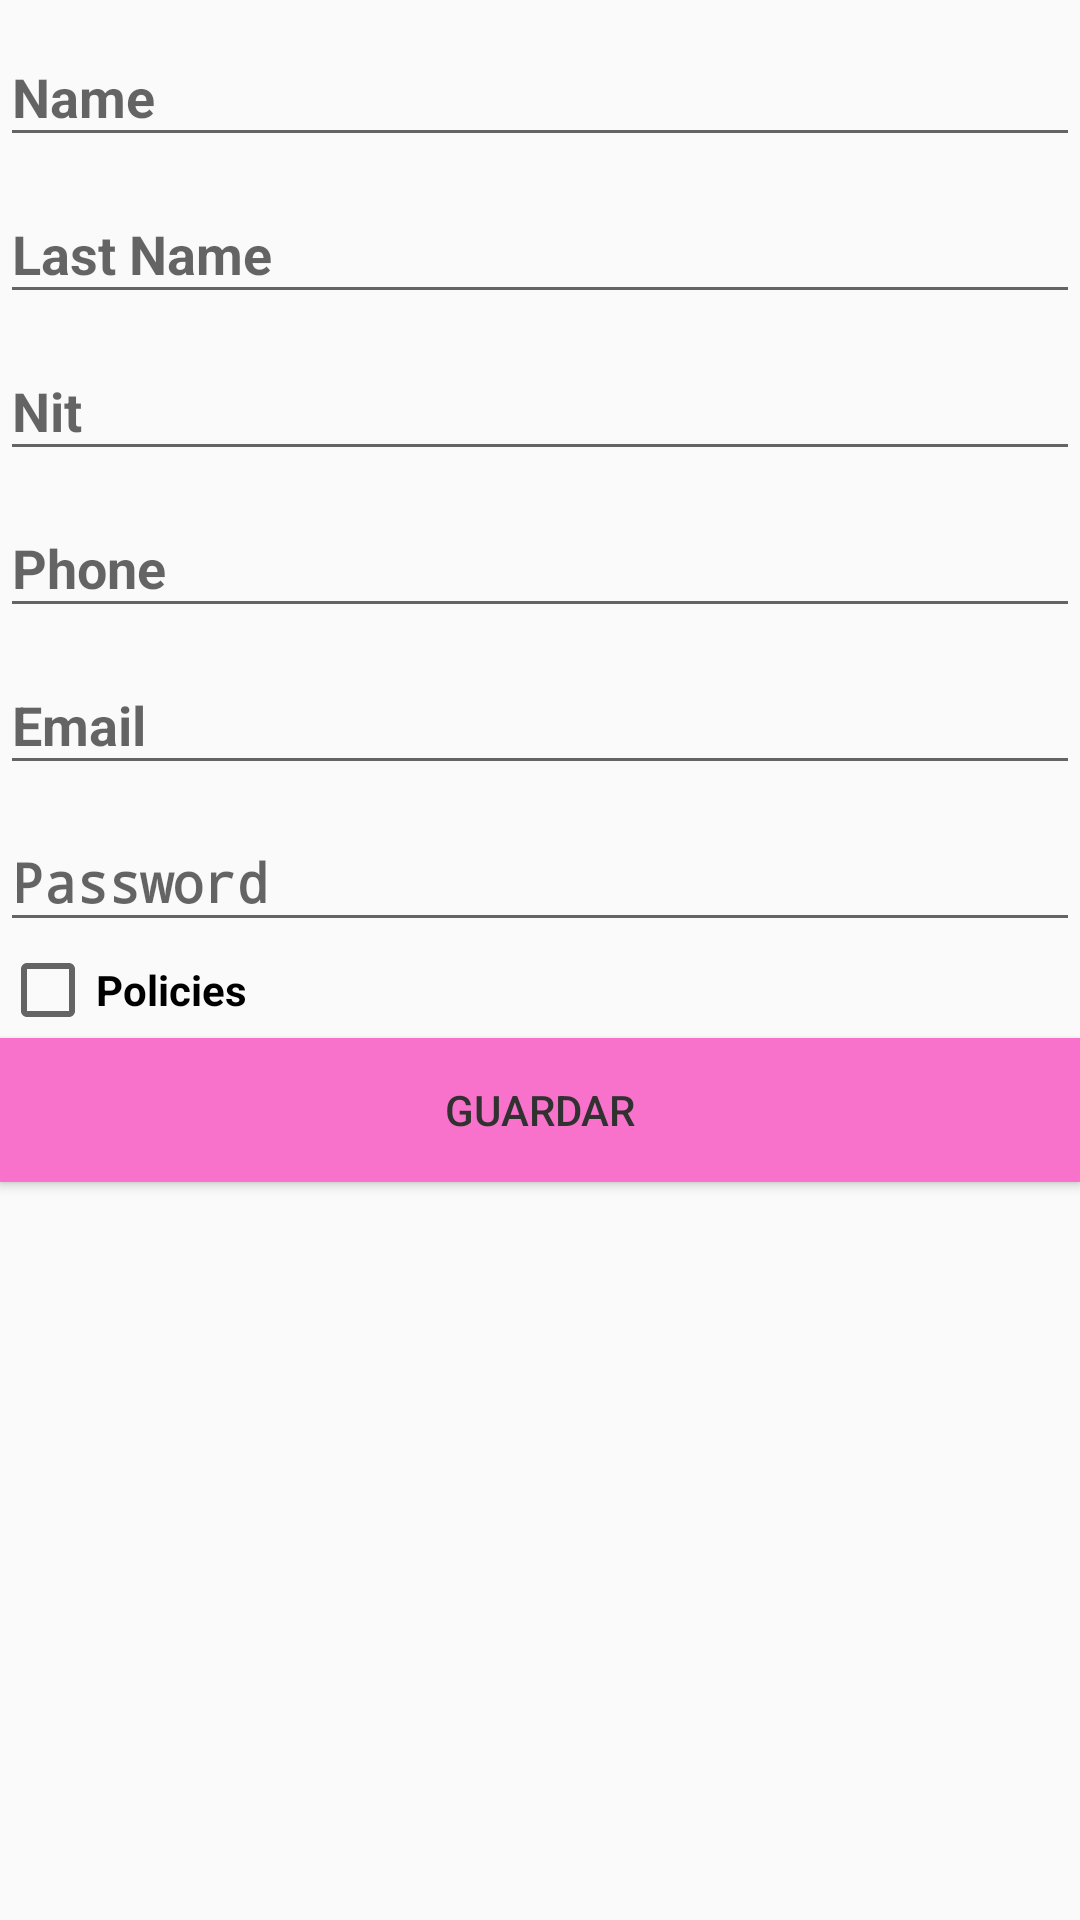

Android layout source for this screen:
<!-- AndroidManifest.xml: activity theme Theme.MyApplication.NoActionBar -->
<!-- res/layout/activity_register.xml -->
<?xml version="1.0" encoding="utf-8"?>
<LinearLayout
    xmlns:android="http://schemas.android.com/apk/res/android"
    xmlns:app="http://schemas.android.com/apk/res-auto"
    xmlns:tools="http://schemas.android.com/tools"
    android:layout_width="match_parent"
    android:layout_height="match_parent"
    tools:context=".RegisterActivity"
    android:orientation="vertical">
<com.google.android.material.textfield.TextInputLayout
    android:layout_width="match_parent"
    android:layout_height="wrap_content"
    android:hint="@string/Name">
    <EditText
        android:id="@+id/editName"
        android:layout_width="match_parent"
        android:layout_height="wrap_content"
        android:ems="10"
        android:inputType="text"
        android:textStyle="bold"/>
</com.google.android.material.textfield.TextInputLayout>
    <com.google.android.material.textfield.TextInputLayout
        android:layout_width="match_parent"
        android:layout_height="wrap_content"
        android:hint="@string/LastName">
        <EditText
            android:id="@+id/editLastName"
            android:layout_width="match_parent"
            android:layout_height="wrap_content"
            android:ems="10"
            android:inputType="text"
            android:textStyle="bold"/>
    </com.google.android.material.textfield.TextInputLayout>
    <com.google.android.material.textfield.TextInputLayout
        android:layout_width="match_parent"
        android:layout_height="wrap_content"
        android:hint="Nit">
        <EditText
            android:id="@+id/editNit"
            android:layout_width="match_parent"
            android:layout_height="wrap_content"
            android:ems="10"
            android:inputType="number"
            android:textStyle="bold"/>
    </com.google.android.material.textfield.TextInputLayout>
    <com.google.android.material.textfield.TextInputLayout
        android:layout_width="match_parent"
        android:layout_height="wrap_content"
        android:hint="@string/Phone">
        <EditText
            android:id="@+id/editPhone"
            android:layout_width="match_parent"
            android:layout_height="wrap_content"
            android:ems="10"
            android:inputType="phone"
            android:textStyle="bold"/>
    </com.google.android.material.textfield.TextInputLayout>
    <com.google.android.material.textfield.TextInputLayout
        android:layout_width="match_parent"
        android:layout_height="wrap_content"
        android:hint="Email">
        <EditText
            android:id="@+id/editEmail"
            android:layout_width="match_parent"
            android:layout_height="wrap_content"
            android:ems="10"
            android:inputType="textEmailAddress"
            android:textStyle="bold"/>
    </com.google.android.material.textfield.TextInputLayout>
    <com.google.android.material.textfield.TextInputLayout
        android:layout_width="match_parent"
        android:layout_height="wrap_content"
        android:hint="@string/txt_password">
        <EditText
            android:id="@+id/editPassword"
            android:layout_width="match_parent"
            android:layout_height="wrap_content"
            android:ems="10"
            android:inputType="textPassword"
            android:textStyle="bold"/>
    </com.google.android.material.textfield.TextInputLayout>
    <CheckBox
        android:id="@+id/CheckboxPolicies"
        android:layout_width="wrap_content"
        android:layout_height="wrap_content"
        android:text="Policies"
        android:textStyle="bold"/>

    <Button
        android:id="@+id/btnSaveRegister"
        android:layout_width="match_parent"
        android:layout_height="wrap_content"
        android:onClick="onRegisterSave"
        android:text="@string/save"
        android:textColor="#323131"
        android:background="#FFF871CB"/>

</LinearLayout>
<!-- resources referenced by this layout -->
<resources>
  <string name="LastName">Last Name</string>
  <string name="Name">Name</string>
  <string name="Phone">Phone</string>
  <string name="save">Guardar</string>
  <string name="txt_password">Password</string>
  <style name="Theme.MyApplication.NoActionBar">
          <item name="windowActionBar">false</item>
          <item name="windowNoTitle">true</item>
      </style>
</resources>
